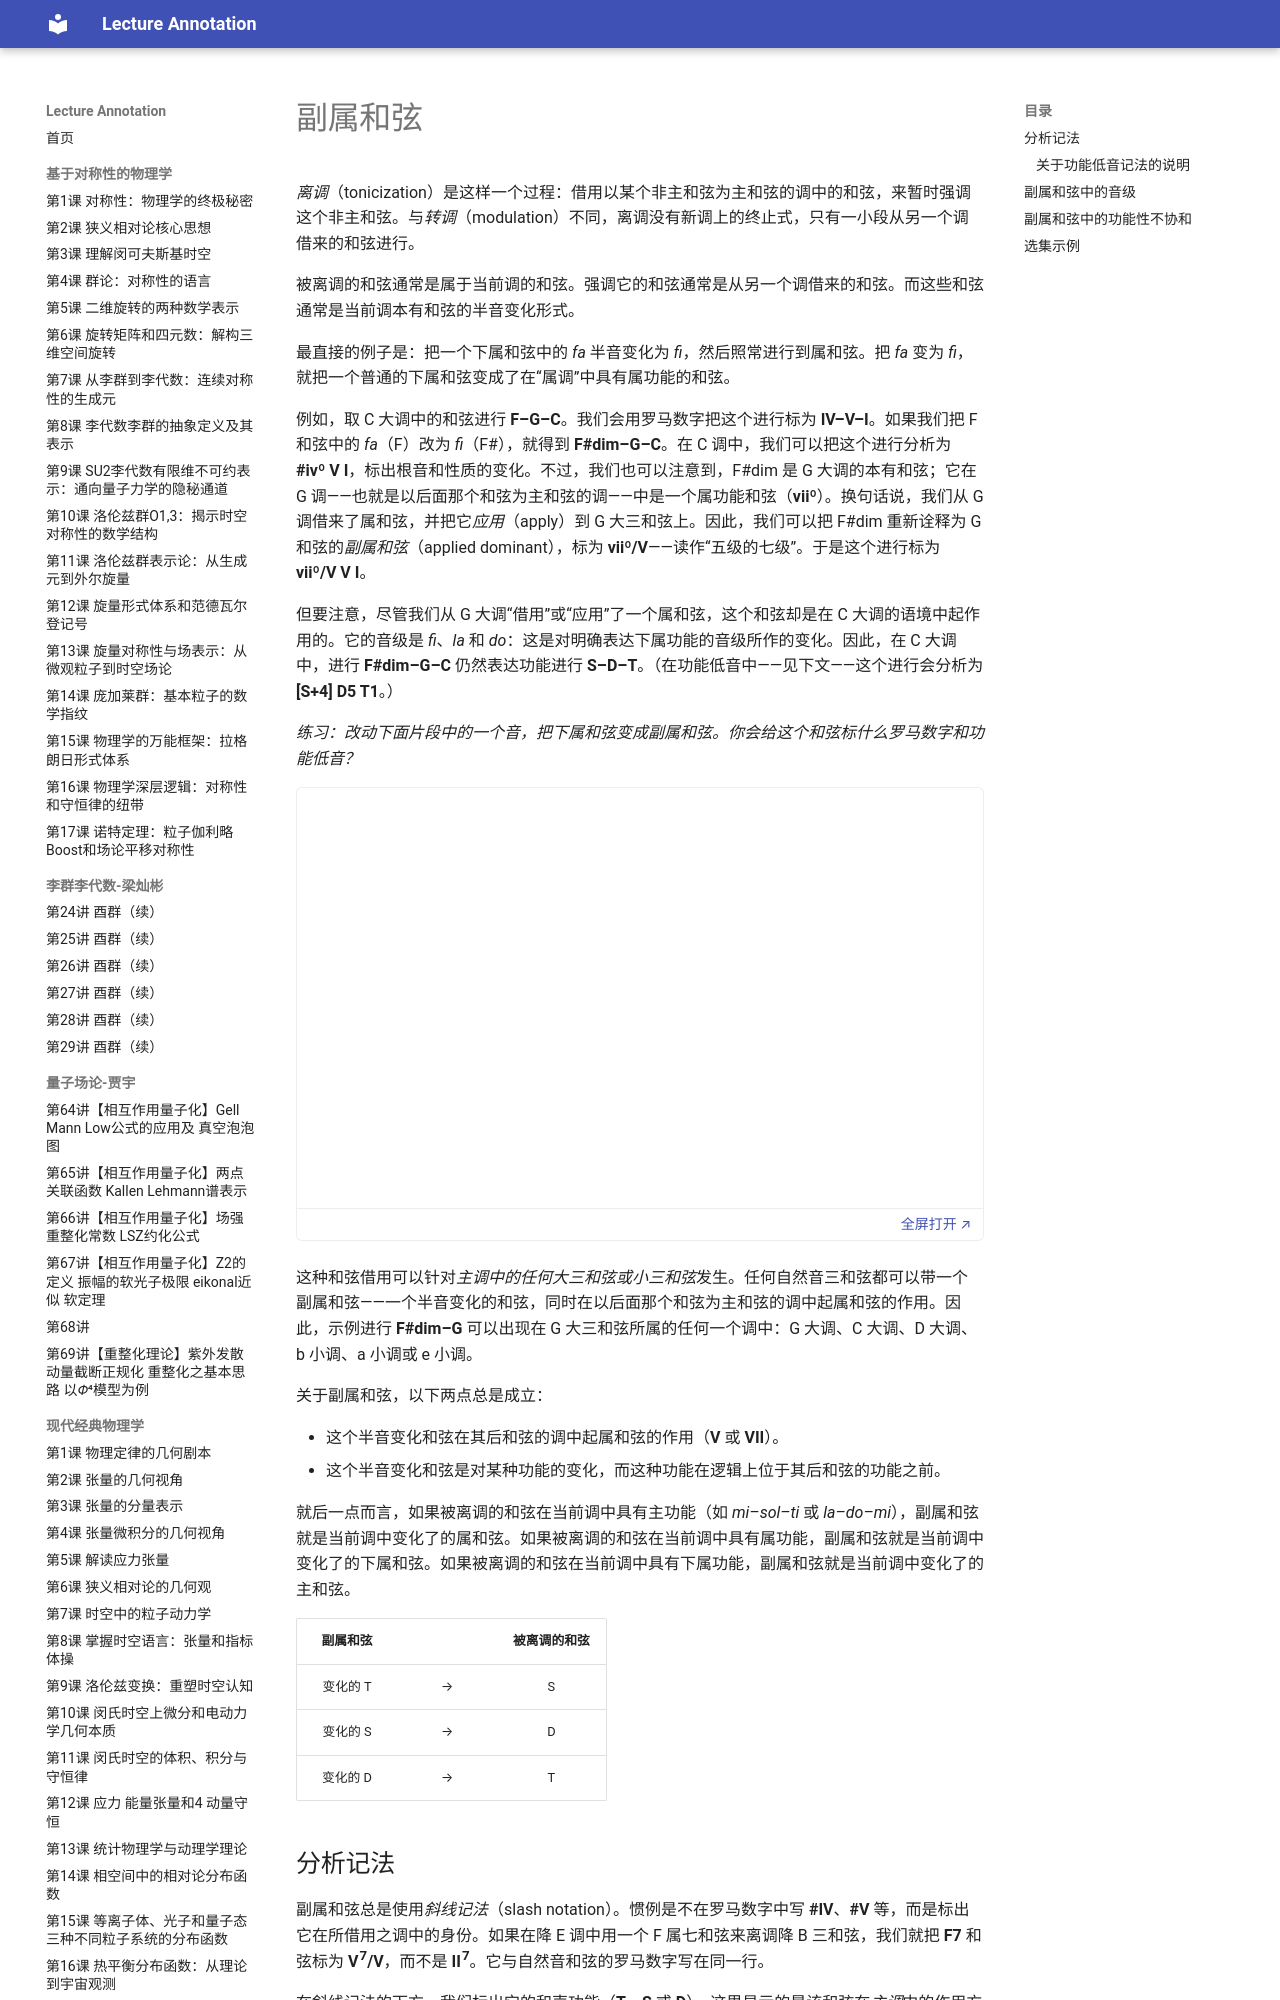

repository: k-l-lambda/lecture-annotation · page: ebooks/omt/appliedChords/index.html · generator: mkdocs

# 副属和弦

*离调*（tonicization）是这样一个过程：借用以某个非主和弦为主和弦的调中的和弦，来暂时强调这个非主和弦。与*转调*（modulation）不同，离调没有新调上的终止式，只有一小段从另一个调借来的和弦进行。

被离调的和弦通常是属于当前调的和弦。强调它的和弦通常是从另一个调借来的和弦。而这些和弦通常是当前调本有和弦的半音变化形式。

最直接的例子是：把一个下属和弦中的 *fa* 半音变化为 *fi*，然后照常进行到属和弦。把 *fa* 变为 *fi*，就把一个普通的下属和弦变成了在“属调”中具有属功能的和弦。

例如，取 C 大调中的和弦进行 **F–G–C**。我们会用罗马数字把这个进行标为 **IV–V–I**。如果我们把 F 和弦中的 *fa*（F）改为 *fi*（F\#），就得到 **F\#dim–G–C**。在 C 调中，我们可以把这个进行分析为 **\#ivº V I**，标出根音和性质的变化。不过，我们也可以注意到，F\#dim 是 G 大调的本有和弦；它在 G 调——也就是以后面那个和弦为主和弦的调——中是一个属功能和弦（**viiº**）。换句话说，我们从 G 调借来了属和弦，并把它*应用*（apply）到 G 大三和弦上。因此，我们可以把 F\#dim 重新诠释为 G 和弦的*副属和弦*（applied dominant），标为 **viiº/V**——读作“五级的七级”。于是这个进行标为 **viiº/V V I**。

但要注意，尽管我们从 G 大调“借用”或“应用”了一个属和弦，这个和弦却是在 C 大调的语境中起作用的。它的音级是 *fi*、*la* 和 *do*：这是对明确表达下属功能的音级所作的变化。因此，在 C 大调中，进行 **F\#dim–G–C** 仍然表达功能进行 **S–D–T**。（在功能低音中——见下文——这个进行会分析为 **[S+4] D5 T1**。）

*练习：改动下面片段中的一个音，把下属和弦变成副属和弦。你会给这个和弦标什么罗马数字和功能低音？*

<!-- trinket: https://trinket.io/embed/music/c6b5004279 -->
<div class="omt-trinket" data-trinket="c6b5004279"><iframe src="../../../static/trinket/#c6b5004279" title="Applied chords ex 1 (OMT)" loading="lazy" allow="clipboard-write; fullscreen" allowfullscreen></iframe><a class="omt-trinket-open" href="../../../static/trinket/#c6b5004279" target="_blank" rel="noopener">全屏打开 ↗</a></div>
这种和弦借用可以针对*主调中的任何大三和弦或小三和弦*发生。任何自然音三和弦都可以带一个副属和弦——一个半音变化的和弦，同时在以后面那个和弦为主和弦的调中起属和弦的作用。因此，示例进行 **F\#dim–G** 可以出现在 G 大三和弦所属的任何一个调中：G 大调、C 大调、D 大调、b 小调、a 小调或 e 小调。

关于副属和弦，以下两点总是成立：

- 这个半音变化和弦在其后和弦的调中起属和弦的作用（**V** 或 **VII**）。
- 这个半音变化和弦是对某种功能的变化，而这种功能在逻辑上位于其后和弦的功能之前。

就后一点而言，如果被离调的和弦在当前调中具有主功能（如 *mi–sol–ti* 或 *la–do–mi*），副属和弦就是当前调中变化了的属和弦。如果被离调的和弦在当前调中具有属功能，副属和弦就是当前调中变化了的下属和弦。如果被离调的和弦在当前调中具有下属功能，副属和弦就是当前调中变化了的主和弦。

| 副属和弦 |   | 被离调的和弦 |
|:----------------:|:-:|:---------------:|
|     变化的 T    | → | S
|     变化的 S    | → | D
|     变化的 D    | → | T
